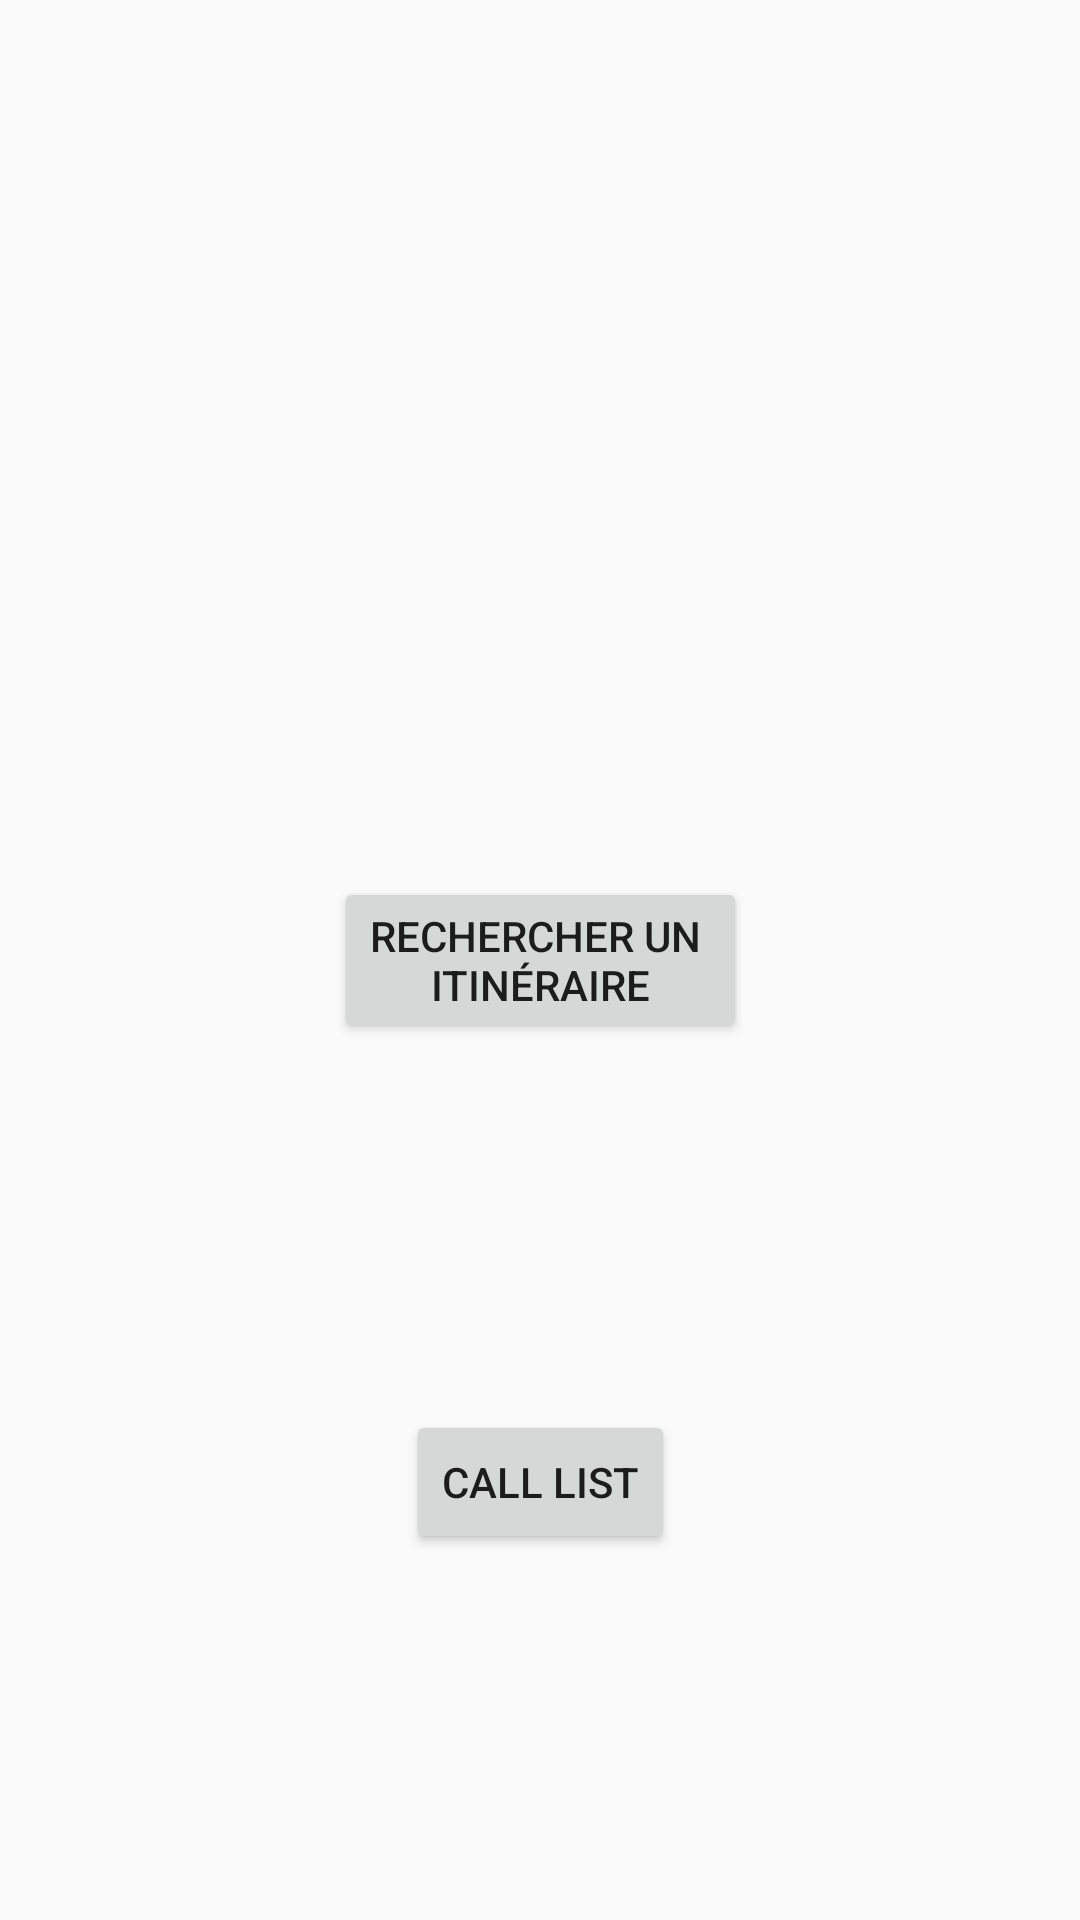

Write the Android layout XML for this screen, with the resource values it uses.
<!-- AndroidManifest.xml: application theme AppTheme -->
<!-- res/layout/content_main.xml -->
<?xml version="1.0" encoding="utf-8"?>
<android.support.constraint.ConstraintLayout xmlns:android="http://schemas.android.com/apk/res/android"
    xmlns:app="http://schemas.android.com/apk/res-auto"
    xmlns:tools="http://schemas.android.com/tools"
    android:layout_width="match_parent"
    android:layout_height="match_parent"
    app:layout_behavior="@string/appbar_scrolling_view_behavior"
    tools:context="com.helenacorp.quete_firebase.MainActivity"
    tools:showIn="@layout/activity_main">

    <Button
        android:id="@+id/button_main"
        android:layout_width="wrap_content"
        android:layout_height="wrap_content"
        android:text="@string/main_text"
        app:layout_constraintBottom_toBottomOf="parent"
        app:layout_constraintLeft_toLeftOf="parent"
        app:layout_constraintRight_toRightOf="parent"
        app:layout_constraintTop_toTopOf="parent" />

    <Button
        android:id="@+id/btnSCall"
        android:layout_width="wrap_content"
        android:layout_height="wrap_content"
        android:text="@string/callbtn"
        app:layout_constraintBottom_toBottomOf="parent"
        app:layout_constraintLeft_toLeftOf="parent"
        app:layout_constraintRight_toRightOf="parent"
        app:layout_constraintTop_toBottomOf="@+id/button_main" />

</android.support.constraint.ConstraintLayout>
<!-- res/layout/activity_main.xml (included above) -->
<?xml version="1.0" encoding="utf-8"?>
<android.support.design.widget.CoordinatorLayout xmlns:android="http://schemas.android.com/apk/res/android"
    xmlns:app="http://schemas.android.com/apk/res-auto"
    xmlns:tools="http://schemas.android.com/tools"
    android:layout_width="match_parent"
    android:layout_height="match_parent"
    tools:context="com.helenacorp.quete_firebase.MainActivity">

    <include layout="@layout/content_main" />

    <android.support.design.widget.FloatingActionButton
        android:id="@+id/fab"
        android:layout_width="wrap_content"
        android:layout_height="wrap_content"
        android:layout_gravity="bottom|end"
        android:layout_margin="@dimen/fab_margin"
        app:srcCompat="@android:drawable/ic_dialog_email" />

</android.support.design.widget.CoordinatorLayout>
<!-- resources referenced by this layout -->
<resources>
  <string name="callbtn">call list</string>
  <string name="main_text">Rechercher un \nitinéraire</string>
  <style name="AppTheme" parent="Theme.AppCompat.Light.DarkActionBar">
          
          <item name="colorPrimary">@color/colorPrimary</item>
          <item name="colorPrimaryDark">@color/colorPrimaryDark</item>
          <item name="colorAccent">@color/colorAccent</item>
      </style>
  <!-- not gathered from this repository: default colours our renderer supplied (Android Studio template values) -->
  <color name="colorPrimary">#FF6200EE</color>
  <color name="colorPrimaryDark">#FF3700B3</color>
  <color name="colorAccent">#FF03DAC5</color>
</resources>
